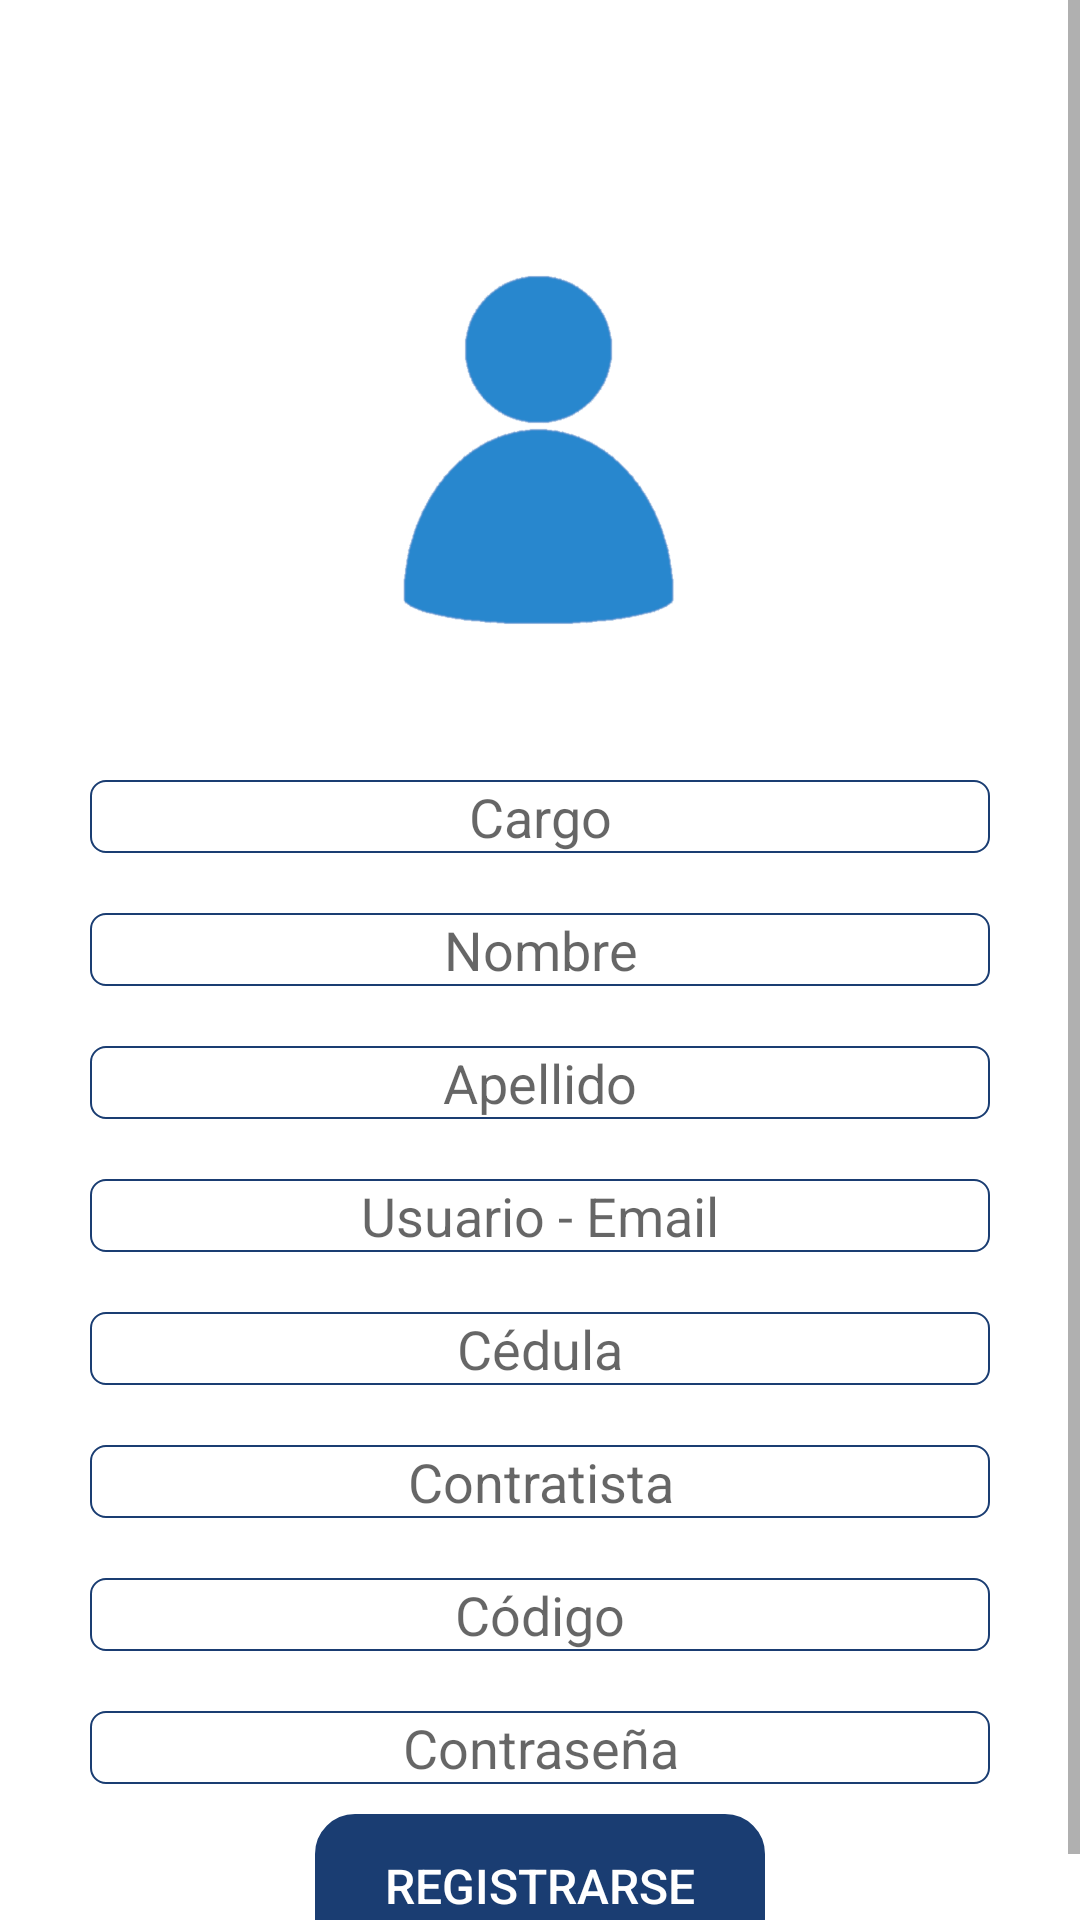

Layout XML and referenced resources for this Android screen:
<!-- AndroidManifest.xml: application theme Theme.InventoryApps -->
<!-- res/layout/fragment_register.xml -->
<?xml version="1.0" encoding="utf-8"?>
<androidx.constraintlayout.widget.ConstraintLayout xmlns:android="http://schemas.android.com/apk/res/android"
    xmlns:tools="http://schemas.android.com/tools"
    android:layout_width="match_parent"
    android:layout_height="match_parent"
    xmlns:app="http://schemas.android.com/apk/res-auto"
    tools:context=".fragments.RegisterFragment">

    <ScrollView
        android:layout_width="match_parent"
        android:layout_height="match_parent"
        android:orientation="vertical">

        <androidx.constraintlayout.widget.ConstraintLayout
            android:layout_width="match_parent"
            android:layout_height="0dp">

            <ImageView
                android:id="@+id/profileImage"
                android:layout_width="200dp"
                android:layout_height="200dp"
                android:src="@drawable/usuario_image"
                android:layout_marginTop="50dp"
                app:layout_constraintEnd_toEndOf="parent"
                app:layout_constraintStart_toStartOf="parent"
                app:layout_constraintTop_toTopOf="parent" />


            <androidx.appcompat.widget.LinearLayoutCompat
                android:layout_width="match_parent"
                android:layout_height="wrap_content"
                android:orientation="vertical"
                app:layout_constraintBottom_toTopOf="@+id/registerButton"
                app:layout_constraintTop_toBottomOf="@+id/profileImage">

                <EditText
                    android:id="@+id/cargoName"
                    android:layout_width="match_parent"
                    android:layout_height="wrap_content"
                    android:hint="Cargo"
                    android:gravity="center"
                    android:textColor="@color/white"
                    android:layout_marginTop="10dp"
                    android:layout_marginBottom="10dp"
                    android:layout_marginStart="30dp"
                    android:layout_marginEnd="30dp"
                    android:background="@drawable/border_rectangle"/>

                <EditText
                    android:id="@+id/nameEditText"
                    android:layout_width="match_parent"
                    android:layout_height="wrap_content"
                    android:layout_marginTop="10dp"
                    android:layout_marginBottom="10dp"
                    android:layout_marginStart="30dp"
                    android:layout_marginEnd="30dp"
                    android:hint="@string/name"
                    android:background="@drawable/border_rectangle"
                    android:gravity="center"/>

                <EditText
                    android:id="@+id/secondNameEditText"
                    android:layout_width="match_parent"
                    android:layout_height="wrap_content"
                    android:layout_marginTop="10dp"
                    android:layout_marginBottom="10dp"
                    android:layout_marginStart="30dp"
                    android:layout_marginEnd="30dp"
                    android:hint="@string/second_name"
                    android:background="@drawable/border_rectangle"
                    android:gravity="center"/>

                <EditText
                    android:id="@+id/emailEditText"
                    android:layout_width="match_parent"
                    android:layout_height="wrap_content"
                    android:layout_marginTop="10dp"
                    android:layout_marginBottom="10dp"
                    android:layout_marginStart="30dp"
                    android:layout_marginEnd="30dp"
                    android:inputType="textEmailAddress"
                    android:hint="@string/email"
                    android:background="@drawable/border_rectangle"
                    android:gravity="center"/>

                <EditText
                    android:id="@+id/identificationEditText"
                    android:layout_width="match_parent"
                    android:layout_height="wrap_content"
                    android:layout_marginTop="10dp"
                    android:layout_marginBottom="10dp"
                    android:layout_marginStart="30dp"
                    android:layout_marginEnd="30dp"
                    android:hint="@string/identification"
                    android:inputType="number"
                    android:background="@drawable/border_rectangle"
                    android:gravity="center"/>

                <EditText
                    android:id="@+id/constratisET"
                    android:layout_width="match_parent"
                    android:layout_height="wrap_content"
                    android:layout_marginTop="10dp"
                    android:layout_marginBottom="10dp"
                    android:layout_marginStart="30dp"
                    android:layout_marginEnd="30dp"
                    android:hint="@string/contratist"
                    android:background="@drawable/border_rectangle"
                    android:gravity="center"/>

                <EditText
                    android:id="@+id/codeET"
                    android:layout_width="match_parent"
                    android:layout_height="wrap_content"
                    android:layout_marginTop="10dp"
                    android:layout_marginBottom="10dp"
                    android:layout_marginStart="30dp"
                    android:layout_marginEnd="30dp"
                    android:inputType="number"
                    android:hint="@string/code"
                    android:background="@drawable/border_rectangle"
                    android:gravity="center"/>

                <EditText
                    android:id="@+id/passwordEditText"
                    android:layout_width="match_parent"
                    android:layout_height="wrap_content"
                    android:layout_marginTop="10dp"
                    android:layout_marginBottom="10dp"
                    android:layout_marginStart="30dp"
                    android:layout_marginEnd="30dp"
                    android:hint="@string/password"
                    android:background="@drawable/border_rectangle"
                    android:gravity="center"/>
            </androidx.appcompat.widget.LinearLayoutCompat>

            <Button
                android:id="@+id/registerButton"
                android:layout_width="150dp"
                android:layout_height="wrap_content"
                android:layout_margin="10dp"
                android:text="@string/register"
                android:textColor="@color/white"
                android:textSize="16sp"
                app:layout_constraintBottom_toBottomOf="parent"
                app:layout_constraintEnd_toEndOf="parent"
                android:background="@drawable/border_bottom"
                app:layout_constraintStart_toStartOf="parent" />
        </androidx.constraintlayout.widget.ConstraintLayout>
    </ScrollView>

</androidx.constraintlayout.widget.ConstraintLayout>
<!-- resources referenced by this layout -->
<resources>
  <color name="white">#FFFFFFFF</color>
  <!-- drawable border_bottom (drawable-v24) -->
  <?xml version="1.0" encoding="utf-8"?>
  <shape xmlns:android="http://schemas.android.com/apk/res/android"
      android:shape="rectangle"
      android:tint="@color/blue_basic">
      <corners android:radius="5dp" />
      <stroke android:width="50px" android:color="#FFFFFF" />
  </shape>
  <!-- drawable border_rectangle (drawable-v24) -->
  <?xml version="1.0" encoding="utf-8"?>
  <shape xmlns:android="http://schemas.android.com/apk/res/android"
      android:shape="rectangle">
      <corners android:radius="5dp" />
      <stroke android:width="2px" android:color="@color/blue_basic" />
  </shape>
  <!-- drawable usuario_image: png bitmap (drawable-v24, 30414 bytes) -->
  <string name="code">Código</string>
  <string name="contratist">Contratista</string>
  <string name="email">Usuario - Email</string>
  <string name="identification">Cédula</string>
  <string name="name">Nombre</string>
  <string name="password">Contraseña</string>
  <string name="register">REGISTRARSE</string>
  <string name="second_name">Apellido</string>
  <style name="Theme.InventoryApps" parent="Theme.MaterialComponents.DayNight.DarkActionBar">
          
          <item name="colorPrimary">@color/purple_500</item>
          <item name="colorPrimaryVariant">@color/purple_700</item>
          <item name="colorOnPrimary">@color/white</item>
          
          <item name="colorSecondary">@color/teal_200</item>
          <item name="colorSecondaryVariant">@color/teal_700</item>
          <item name="colorOnSecondary">@color/black</item>
          
          <item name="android:statusBarColor" tools:targetApi="l">?attr/colorPrimaryVariant</item>
          
      </style>
  <color name="blue_basic">#1A3D72</color>
  <color name="purple_500">#FF6200EE</color>
  <color name="purple_700">#FF3700B3</color>
  <color name="teal_200">#FF03DAC5</color>
  <color name="teal_700">#FF018786</color>
  <color name="black">#FF000000</color>
</resources>
